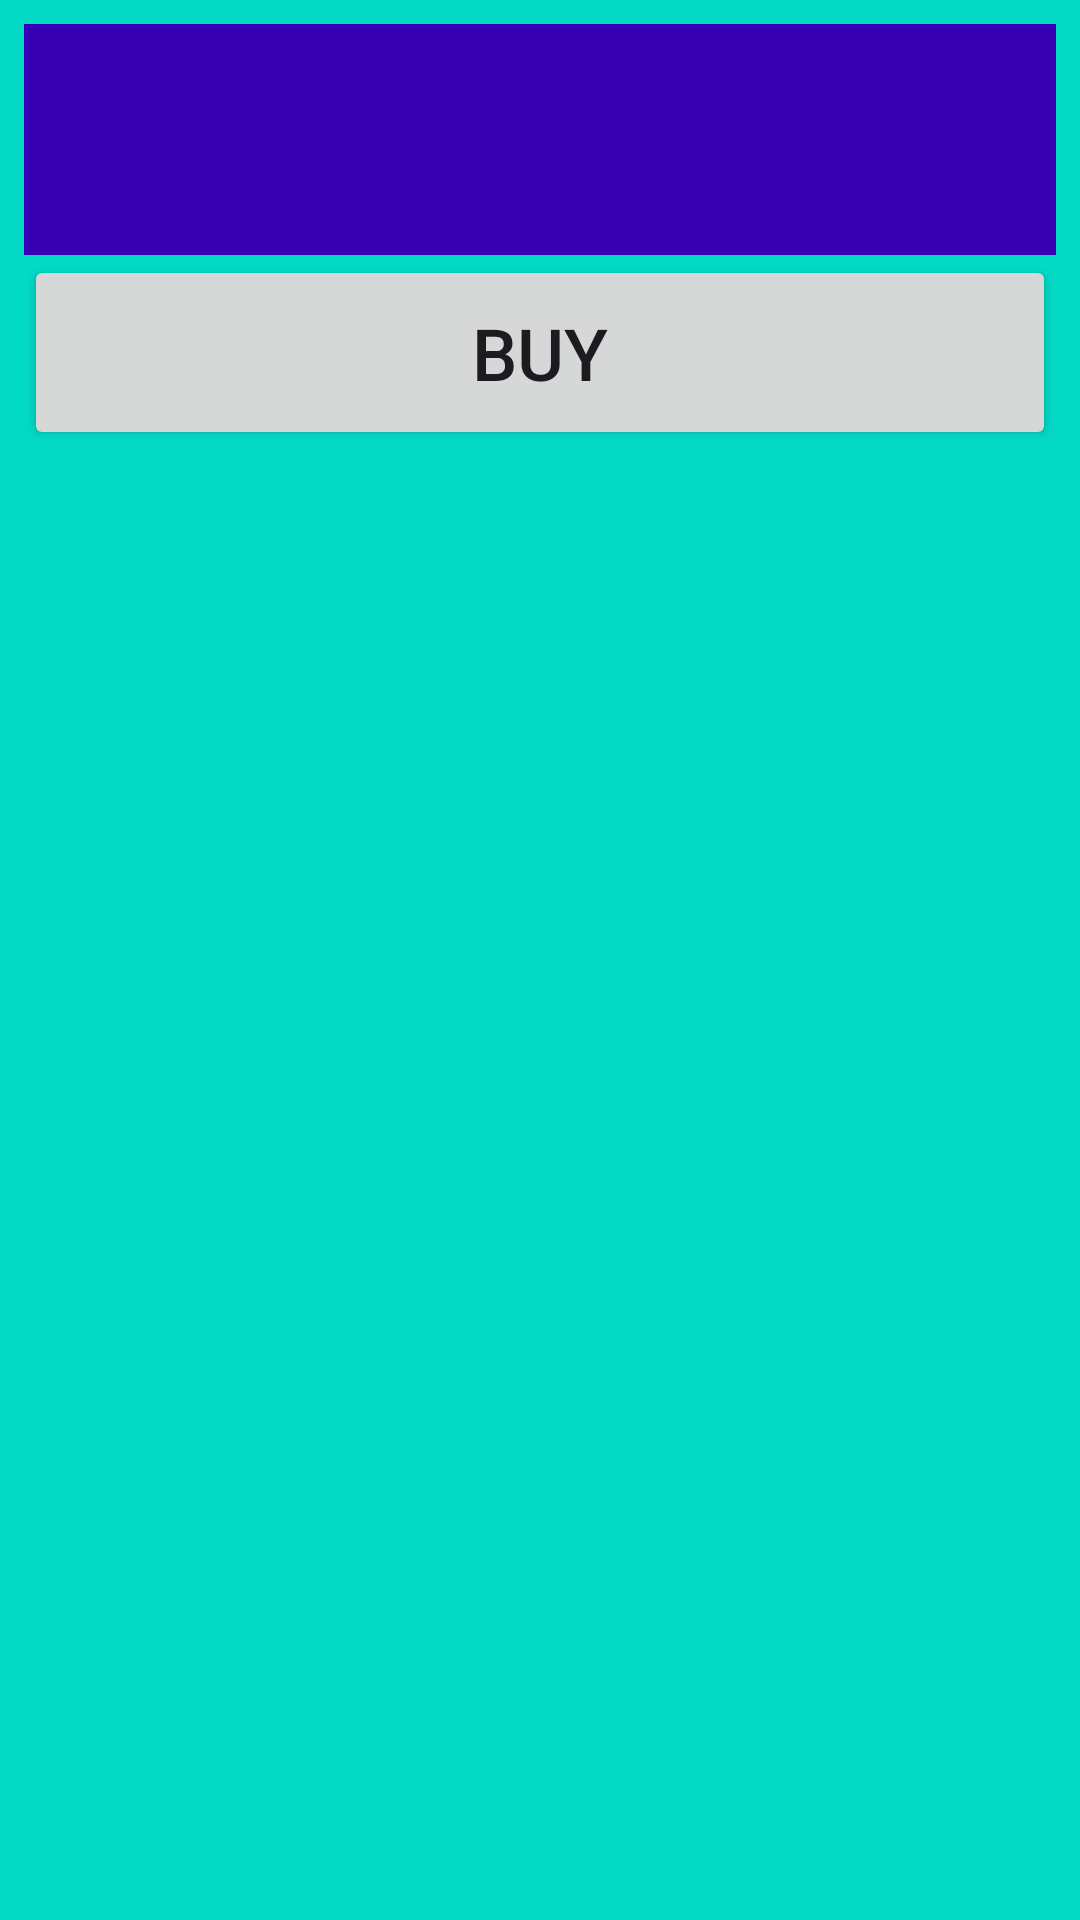

Produce the Android XML layout that renders to this screen, including the resource entries it uses.
<!-- AndroidManifest.xml: application theme Theme.ClickerCaptoneProject -->
<!-- res/layout/recyclerview_layout.xml -->
<?xml version="1.0" encoding="utf-8"?>
<LinearLayout xmlns:android="http://schemas.android.com/apk/res/android"
    android:layout_width="match_parent"
    android:layout_height="wrap_content"
    android:background="@color/design_default_color_secondary"
    android:orientation="vertical"
    android:padding="8dp">

    <TextView
        android:id="@+id/rest"
        android:layout_width="389dp"
        android:layout_height="77dp"
        android:background="@color/design_default_color_primary_dark"
        android:padding="12dp"
        android:textAlignment="center"
        android:textColor="@color/white"
        android:textSize="24sp" />

    <Button
        android:id="@+id/eatting"
        android:layout_width="match_parent"
        android:layout_height="65dp"
        android:text="Buy"
        android:textSize="24sp" />
</LinearLayout>
<!-- resources referenced by this layout -->
<resources>
  <style name="Theme.ClickerCaptoneProject" parent="Base.Theme.ClickerCaptoneProject" />
  <style name="Base.Theme.ClickerCaptoneProject" parent="Theme.Material3.DayNight.NoActionBar">
          
          
      </style>
  <!-- not gathered from this repository: default colours our renderer supplied (Android Studio template values) -->
  <color name="white">#FFFFFFFF</color>
</resources>
